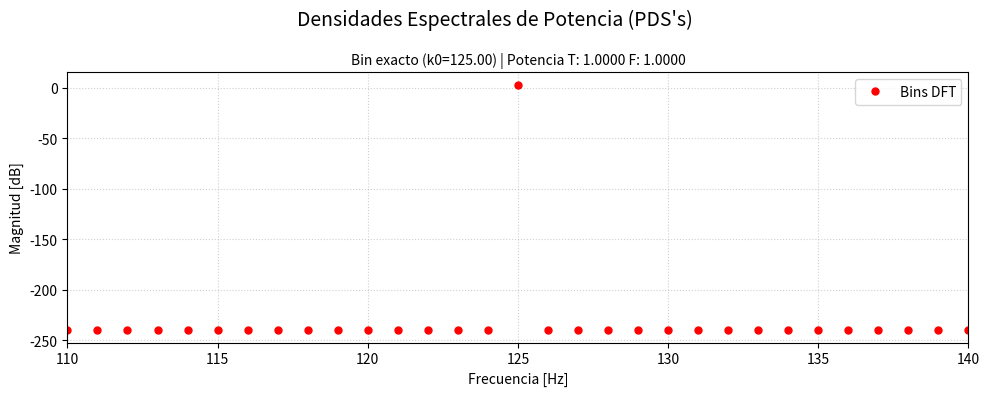
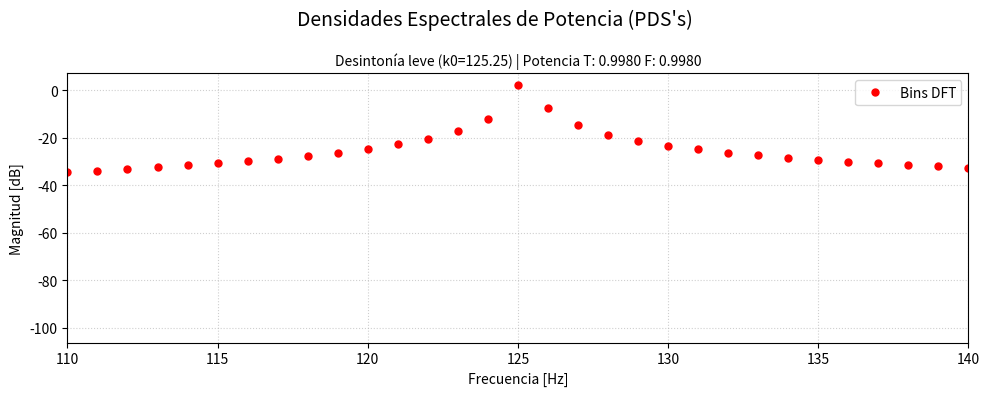
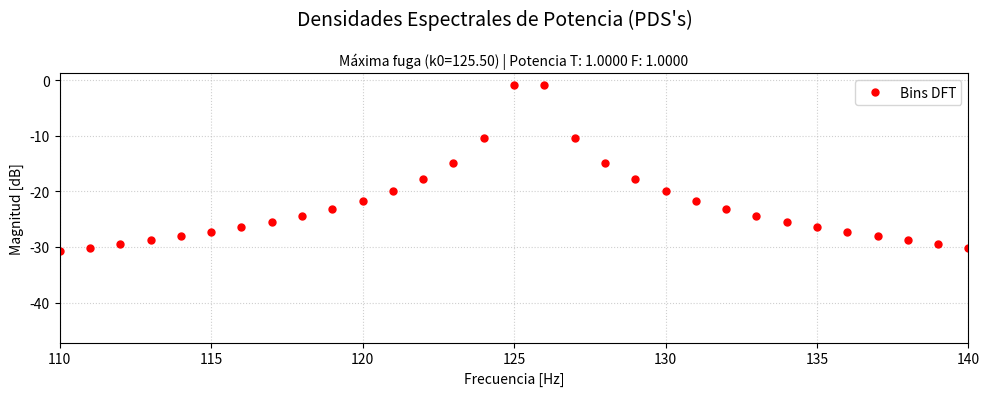
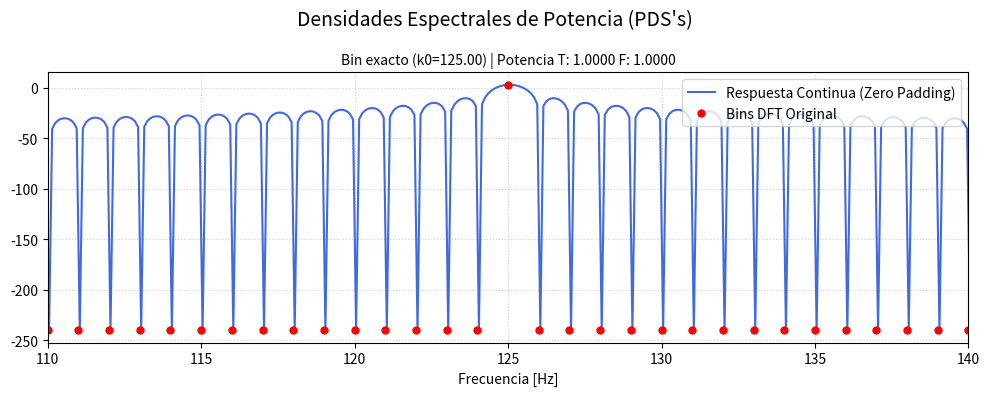
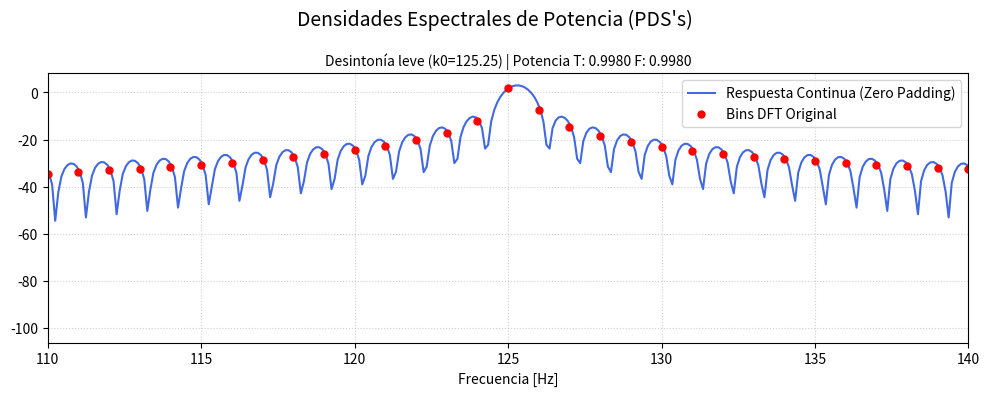
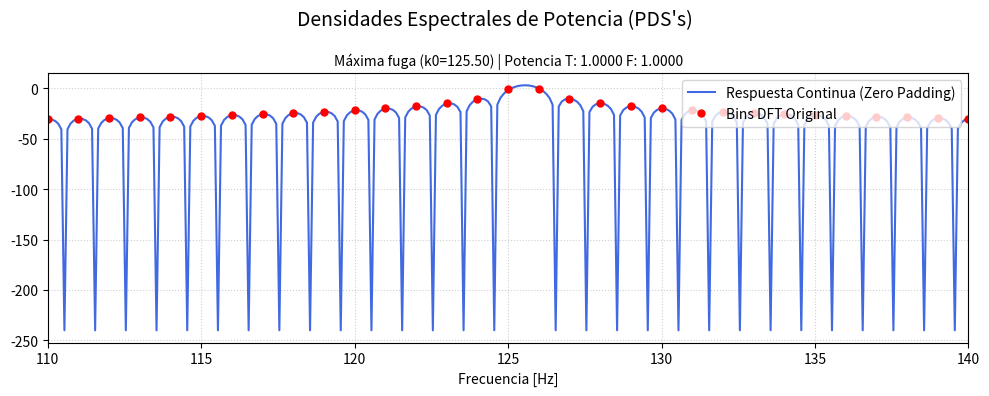

Here is the Python script that generated these plots, in order:
import numpy as np
import matplotlib.pyplot as plt

def mi_funcion_sen(vmax, dc, ff, ph, nn, fs):
    """
    Genera una señal senoidal.
    """
    ts = 1/fs
    tt = np.arange(nn) * ts
    xx = vmax * np.sin(2 * np.pi * ff * tt + ph) + dc
    return tt, xx

# %% Parámetros
vmax = np.sqrt(2)
dc = 0 
ph = 0 
nn = 500 
fs = 500 
df = fs / nn

# Frecuencias 
f0 = (nn/4) * df         # 125.0 Hz (Bin exacto)
f1 = (nn/4 + 0.25) * df  # 125.25 Hz
f2 = (nn/4 + 0.5) * df   # 125.5 Hz (Máxima fuga)

#%%
# Generacion de senales 
tt, s0 = mi_funcion_sen(vmax, dc, f0, ph, nn, fs)
tt, s1 = mi_funcion_sen(vmax, dc, f1, ph, nn, fs)
tt, s2 = mi_funcion_sen(vmax, dc, f2, ph, nn, fs)

# ---  Identidad de Parseval (Punto b) ---
# Potencia en el tiempo
pot_tiempo0 = np.mean(s0**2)
pot_tiempo1 = np.mean(s1**2)
pot_tiempo2 = np.mean(s2**2)
    
# FFT sin padding
# Dividimos por N para que la magnitud sea independiente del largo de la señal
XX_s0 = np.fft.fft(s0) / nn
XX_s1 = np.fft.fft(s1) / nn
XX_s2 = np.fft.fft(s2) / nn   
# Potencia en frecuencia (Suma de los cuadrados de los bins)
pot_frec0 = np.sum(np.abs(XX_s0)**2)
pot_frec1 = np.sum(np.abs(XX_s1)**2)
pot_frec2 = np.sum(np.abs(XX_s2)**2)
    
# Espectro unilateral para graficar (multiplicamos por 2 para conservar energía)
psd_s0 = np.abs(XX_s0)**2
psd_s0[1:nn//2] *= 2
frec_s = np.arange(0, fs/2, df)


psd_s1 = np.abs(XX_s1)**2
psd_s1[1:nn//2] *= 2 


psd_s2 = np.abs(XX_s2)**2
psd_s2[1:nn//2] *= 2 

# %% Generación de gráficos 

# Lista de datos para iterar y generar gráficos separados
datos = [
    (s0, XX_s0, f0, pot_tiempo0, pot_frec0, "Bin exacto"),
    (s1, XX_s1, f1, pot_tiempo1, pot_frec1, "Desintonía leve"),
    (s2, XX_s2, f2, pot_tiempo2, pot_frec2, "Máxima fuga")
]

for s, XX, freq, p_t, p_f, nombre in datos:
    plt.figure(figsize=(10, 4))
    
    # 2. Bins originales de la DFT
    # Normalización consistente para los puntos rojos
    psd_puntos = np.abs(XX[:nn//2] / (1/2))
    plt.plot(frec_s, 20 * np.log10(psd_puntos + 1e-12), 'ro', markersize=5, label='Bins DFT')
    
    # Títulos y formato
    plt.suptitle("Densidades Espectrales de Potencia (PDS's)", fontsize=14)
    plt.title(f"{nombre} (k0={freq/df:.2f}) | Potencia T: {p_t:.4f} F: {p_f:.4f}", fontsize=10)
    
    plt.xlim([110, 140])
    plt.ylabel("Magnitud [dB]")
    plt.xlabel("Frecuencia [Hz]")
    plt.grid(True, linestyle=':', alpha=0.6)
    plt.legend(loc='upper right')
    plt.tight_layout()
    plt.show()

#%%

# técnica de zero padding

cant_padds = 9


sp0 = np.concatenate((s0, np.zeros(nn * cant_padds)))
sp1 = np.concatenate((s1, np.zeros(nn * cant_padds)))
sp2 = np.concatenate((s2, np.zeros(nn * cant_padds)))
N_total = len(sp0)

# ---  Identidad de Parseval (Punto b) ---
# Potencia en el tiempo
pot_tiempo0 = np.sum(s0**2) / nn  
pot_tiempo1 = np.sum(s1**2) / nn
pot_tiempo2 = np.sum(s2**2) / nn
    
# FFT con padding
# Dividimos por N para que la magnitud sea independiente del largo de la señal
XX_sp0 = np.fft.fft(sp0) / nn
XX_sp1 = np.fft.fft(sp1) / nn
XX_sp2 = np.fft.fft(sp2) / nn   
# Potencia en frecuencia (Suma de los cuadrados de los bins)
# Dividimos por (1 + cant_padds) para compensar los bins adicionales
factor_padding = 1 + cant_padds

pot_frec0 = np.sum(np.abs(XX_sp0)**2) / factor_padding
pot_frec1 = np.sum(np.abs(XX_sp1)**2) / factor_padding
pot_frec2 = np.sum(np.abs(XX_sp2)**2) / factor_padding

    
# Espectro unilateral para graficar (multiplicamos por 2 para conservar energía)
psd_sp0 = np.abs(XX_sp0)**2
psd_sp0[1:nn//2] *= 2
frec_s = np.arange(0, fs/2, df)


psd_sp1 = np.abs(XX_sp1)**2
psd_sp1[1:nn//2] *= 2 


psd_sp2 = np.abs(XX_sp2)**2
psd_sp2[1:nn//2] *= 2 

# %% Generación de gráficos con padding 

# Parámetros de frecuencia para el padding
# N_total ya lo definiste como len(sp0)
frec_sf = np.linspace(0, fs/2, N_total//2)

# Lista de datos  (usando las señales con padding y las originales)
datos = [
    (s0, sp0, XX_s0, f0, pot_tiempo0, pot_frec0, "Bin exacto"),
    (s1, sp1, XX_s1, f1, pot_tiempo1, pot_frec1, "Desintonía leve"),
    (s2, sp2, XX_s2, f2, pot_tiempo2, pot_frec2, "Máxima fuga")
]

for s_orig, s_pad, XX_orig, freq, p_t, p_f, nombre in datos:
    plt.figure(figsize=(10, 4))
    
    # 1. Respuesta Continua (Línea Azul con Zero Padding)
    # Calculamos la FFT de la señal con padding ya normalizada
    XX_pad = np.fft.fft(s_pad) / (nn/2) 
    psd_pad = np.abs(XX_pad[:N_total//2])
    plt.plot(frec_sf, 20 * np.log10(psd_pad + 1e-12), color='royalblue', label='Respuesta Continua (Zero Padding)')
    
    # 2. Bins originales de la DFT (Puntos Rojos)
    # Usamos la FFT de la señal original (sin padding)
    psd_puntos = np.abs(XX_orig[:nn//2] / (1/2))
    plt.plot(frec_s, 20 * np.log10(psd_puntos + 1e-12), 'ro', markersize=5, label='Bins DFT Original')
    
    # Títulos y formato
    plt.suptitle("Densidades Espectrales de Potencia (PDS's)", fontsize=14)
    plt.title(f"{nombre} (k0={freq/df:.2f}) | Potencia T: {p_t:.4f} F: {p_f:.4f}", fontsize=10)
    
    plt.xlim([110, 140])
    plt.xlabel("Frecuencia [Hz]")
    plt.grid(True, linestyle=':', alpha=0.6)
    plt.legend(loc='upper right')
    plt.tight_layout()
    plt.show()
















    
